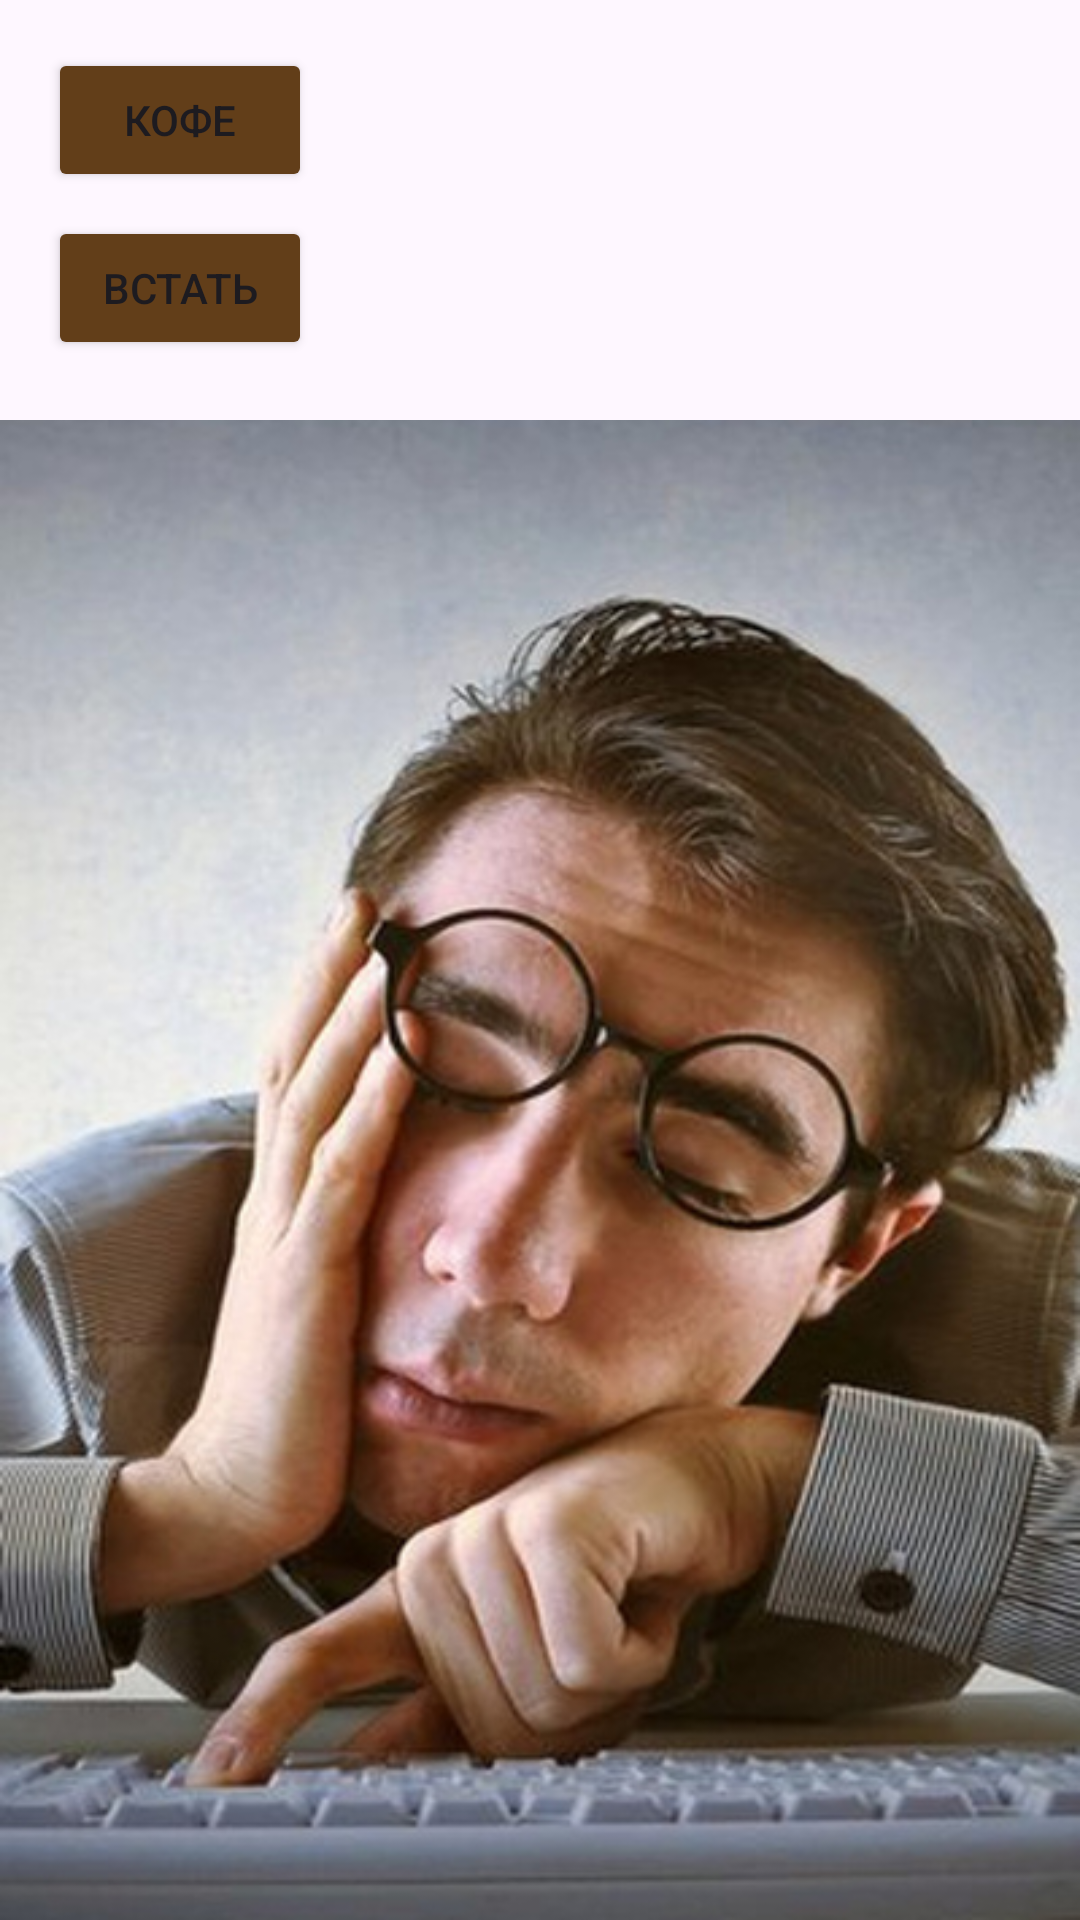

The Android layout XML behind this screen, and the referenced resources:
<!-- AndroidManifest.xml: application theme Theme.Pr26_Ovchinnikov_notifications -->
<!-- res/layout/activity_main.xml -->
<?xml version="1.0" encoding="utf-8"?>
<androidx.constraintlayout.widget.ConstraintLayout xmlns:android="http://schemas.android.com/apk/res/android"
    xmlns:app="http://schemas.android.com/apk/res-auto"
    xmlns:tools="http://schemas.android.com/tools"
    android:layout_width="match_parent"
    android:layout_height="match_parent"
    tools:context=".MainActivity">

    <ImageView
        android:id="@+id/imgProgrammer"
        android:layout_width="match_parent"
        android:layout_height="500dp"
        android:scaleType="fitXY"
        app:layout_constraintBottom_toBottomOf="parent"
        app:layout_constraintEnd_toEndOf="parent"
        app:layout_constraintHorizontal_bias="0.0"
        app:layout_constraintStart_toStartOf="parent"
        app:srcCompat="@drawable/programmer" />

    <Button
        android:id="@+id/btnCoffe"
        android:layout_width="wrap_content"
        android:layout_height="wrap_content"
        android:layout_marginStart="16dp"
        android:layout_marginTop="16dp"
        android:backgroundTint="@color/coffe"
        android:text="Кофе"
        app:cornerRadius="7dp"
        app:layout_constraintStart_toStartOf="parent"
        app:layout_constraintTop_toTopOf="parent" />

    <Button
        android:id="@+id/btnPleaseUp"
        android:layout_width="wrap_content"
        android:layout_height="wrap_content"
        android:layout_marginStart="16dp"
        android:layout_marginTop="8dp"
        android:backgroundTint="@color/coffe"
        android:text="Встать"
        app:cornerRadius="7dp"
        app:layout_constraintStart_toStartOf="parent"
        app:layout_constraintTop_toBottomOf="@+id/btnCoffe" />
</androidx.constraintlayout.widget.ConstraintLayout>
<!-- resources referenced by this layout -->
<resources>
  <color name="coffe">#623E19</color>
  <!-- drawable programmer: png bitmap (drawable, 484392 bytes) -->
  <style name="Theme.Pr26_Ovchinnikov_notifications" parent="Base.Theme.Pr26_Ovchinnikov_notifications" />
  <style name="Base.Theme.Pr26_Ovchinnikov_notifications" parent="Theme.Material3.DayNight.NoActionBar">
          
          
      </style>
</resources>
